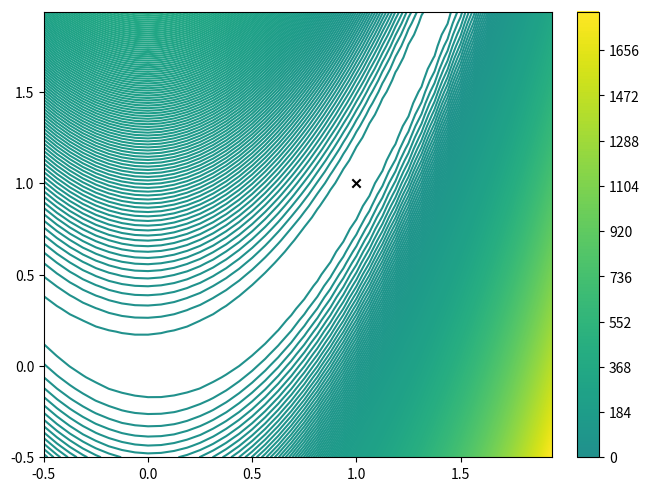
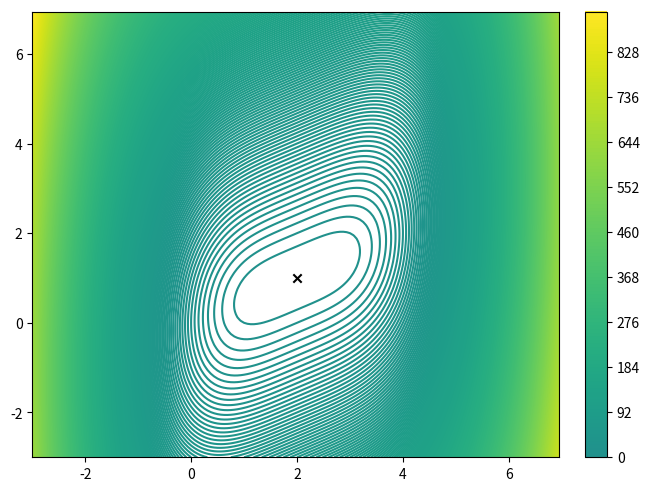

Reproduce these figures in Python, in order.
import numpy as np
import matplotlib.pyplot as plt
from matplotlib import ticker, cm

origin = 'lower'

delta = 0.0625
levels = 500
x = y = np.arange(-0.5, 2, delta)
X, Y = np.meshgrid(x,y)
Z1 = 100.0 * (Y - X**2)**2 + (1 - X)**2

norm1=cm.colors.Normalize(vmax=abs(Z1).max(),vmin=-abs(Z1).max())
fig1, ax1 = plt.subplots(constrained_layout=True)
CS1 = ax1.contour(X, Y, Z1, levels, norm=norm1)
ax1.scatter(1,1,marker="x",c="black")
fig1.colorbar(CS1)

x2 = y2 = np.arange(-3, 7, delta)
X2, Y2 = np.meshgrid(x2,y2)
Z2 = (X2-2)**4 + (X2-2*Y2)**2
norm2=cm.colors.Normalize(vmax=abs(Z2).max(),vmin=-abs(Z2).max())
fig2,ax2 = plt.subplots(constrained_layout=True)
CS2 = ax2.contour(X2,Y2,Z2, levels, norm=norm2)
ax2.scatter(2,1,marker="x",c="black")
fig2.colorbar(CS2)

plt.show()
